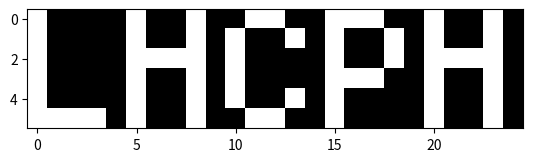

The script that saved this image:

input = "222022021222202222221222222022220201022222212202222202221222220202222222222222022222222022222222222212222122122222222220202222222222222211222220222212222222122222222222220222222122221212222222222212222212221222221202222222222222122222222022222222222202222222222222222221202222222222222200222220222222222022022222202222220222222122220201122222202212222212220222221212222222222222022222222222222222222202222022122222222221202222222222222221222221222202222022122202222222222222222122221212222222212222222202220222220222222222222222222222222222222222222212222222022222222220202222222222222210222220222212222222222212212222222222222222221200022222212222222202220222221222222222222222222222222022222222222202222222022222222221222222222220222211222221222222222122220222202222221222222222220212122222222222222222221222220212222222222222222222222222222222222222222222022222222222202222222220222212222222222202222022120202222222222222222022220221222222202212222212220222220222222212222222222222222022122222222212222122122222222220212222222222222200222222222202222222220212222222220222222222222202222222222212222202220222221222222222222222122222222122122222222222222022122222222221222222222222222221222222222222222122122222222222220222222122221200122222222222222222221222222222222212222222222222222022122222222222222022022222222221202222222221222200222220222222222022022202202222221222222122220200222222202222222222220222222212222212222222022222222222122222222212222022022222222220212222222221222222222222222222222122122202222222221222222222222221122222222222222212221222221202222202222222122222222222022222222202222022222222222220222222222221220202222222222212222022122222212222220222222022220211222222212222222202222122222202222222222222222222222222122222222202222222122222222222222222222220220202222222222222222022121202222222221222222122222211122222212212222222222122222211222202222222122022222022022222222202222222122222222220202222222222222220222221222222222122120202202222222222222022222201222222222212222202222222220202222222222222022222222122222222222202222122222222222221222222222222222210222220222212222222121212222222220222222022222221022222222202222202222022222220222222222222022022222222222222222202220122222222222220212222222220222201222222222022222222220202202222220222222222221210022222212202222202220122221221222222222222122222222022022222222212220222122222222220222222222220221220222220222202222022220212202222220222222022220210022222222222222212220222222201222202222222222221222022122222222202220122122222222221202222222221222221222220222012222022221202212222221222222022221212222212202202222202220222221221222202222222222020222022222222222222220122222222222221212222222212222222222222222000222222220222222222221222222122222220222212222222222202221122222202222222222222122122222222122222222202220122122222222221202222222211211212222222222002222222221202222222221222222122220200022212222222222202221222221222222222222222022020222222022222222202221022222222222221202222222212211210222222222102222222222211212222220222222222222212022222222222222222222122221001222212222222121120222122122222222202222022122222222221222222222221222221222222222002222122020200212222222222222022221201022212222202222222220122222210222202222222020221222222222222222212222122022222222220202222222202221211222222222202222022021210222222220222222222222202222212222212222202220022222200222222222222221122222222022222222212222222222222222220212222222221222220222222222020222222222212202222222222222022220210122212212202222222221122221202222202222222121121222222022222222222220122222222222221210222222211211222222220222210222022220221222222222222222222220201022202222202222202222222221220222212222222022222222022122222222212222222122222222222211222222011220202222222222201222122121211202222222222222122220210222212222222202222220122222122222212222222222221222222022222222202200022022202022222221222222020221210222222222202222022122202212222221222222022220201222222212212212202222122222210202202222222221101222222122222022202211222222222122222201222222202201201222222222110222222020212202222222222022022221201122202212222222212220022220210202202222222221212222122222222022222221222122212012220222222222212222212222221222001222022120202212222222222122022221220022222202202202202221122222010202212222222122002222022022222222222211122122222002220211222222120222212222220222210222122220211102222220222022022222220122222212202212202222122222221222202222222220220222122022222222212211122122212112221221222222022200200222220222221222022022212022222222222122120220221022012212222212202222022220021222022222222122012222022222222122212201022122212012222202222222112000212222221222002222222221210122222221222122120221212222222212202102202220122220001212112222222221210222122222222222212211122122202222222202222222010120212222222222022222022220202122222220222222020222201122012222212222212220222220112202022222222020221222122122222222202220222202202012222211222222220120202222220222122222022020212222222221222222022220200122212212202102212221022221001202212222222222001222122122222122222210022022202222220212222222121012220222222222222222022022212222222222222222120222222022212212222122212220022222122202222222222222021222022122222022202212022002202222220211222222212010221222222222112222222220212102222221222022122221201022202222222222222221022221102212222222222121212222122122222022200200222222222012222200222222112222210222220222022222222222211202222220222222021221221022212202222122222222122220112212222222222120110222122222202122200222122002212002222221222221002000201222220222211222022122211202222220222222221222211122002212202002212221222220212222022222222220211222122122212122201210222112222212222211222222121122202222222222201222122022200112222221222022122220221222102212202012212222022220200212112222222121012222222122222222201212222122202212222201222221001020202222221222000222022222201002222222222022222220220222202202202122202222222220021202122222222020021222222222202222220220122022212212222210222222202000211222221222120222022021221012222220222222121221201022102210202002212222122220210202202222222020102222022122222222202202222002222122221220222220002212212222222222212222022222221002222220222222122220210222202220202012222221222222111212122212222121210222222022202222200202122012222002222222222221001210210222220222112222022121220212222220222222120220222222212221122022202221222220022202022212222121120222222022222022202202022002222212222212222221201200212222222222110222022022210222222222222022222220201222222211202222202221022221212202022212220022011222122222222222200211222202222022220210222222112200211222221222211222222222201212222220222222121222200222102211022222222222022220112212002202221220001222022222202022211221122012222112222212222220111010222222220222201222022220210002222220222222020220211022122200212202202221222220201222212202221222010222222022212222220220022122222022220212222220222010220022220222021222022021200102222221222122121221212222000211022022212220222222102222102222220121122222122222222022220201222112202202220222222220112110201222221022211222222120201122222221222222022221220022000222202012212221222220101222022222220121202222122022222022212221022002212102222201222221111010220022222222220222122222222022222220222022121222222222010200012122212222222222211212122202221120122222222122202022210201122222212012222211222222102201200022220122120222222022220022222220222122120220221022012200102002222221122222020212212222220121021222022022222022210210122012212122220201222220222121200122200022220222122120210002222221222122121220212122002221202222202220122221202202002202222120202222102222222022211201222222222002222202222221110110201122210222110222022222211112222220222022120221212022012221022212212221122220221212212222222220211222222122202122222220022112202022220221222210111012210022012122210222022221221212222220222122220222210122012212122212212222112221011222002212222020010222022122212122221202122202222022221200222201021210202122112122110222022121200212122220222012220220220222022200212222222221022222012212212222222222200222202022212222222202122112202012221221222202112101200022101222210222022021202012022221222102022222221022210210212012202220122220112202122222222121000222002122222122222210122212222022222200222200001220210122002022220222122120200022222220222222122222222122121212102222222220112221201212122202221220121222112122222222211222022212222212220200222210022020221122200022002222222221211002022002222222220220221022121200002122212221112221111222002202222021222222222222221022211222222002222022221222222210012021202222210222020222022122211112222112222102121220211222210212012112202221202221020212012102220021011222112122020122220212022002222222221210222202111101210122220222120222022121222112122110222112221220212122020210102202212220212220110202212102222022010222122122020122221210122222202212220201222201201010202202010222220222122022202202022022222012022221221022120220222022222221022220022212012022220220210222202222002222200202122112222112220200222211011000201022120122021222022220210002022020222022122220212122122210002102212222022221120202002022220022202222102022100122222221122022222022221211222202102011201112222022220222222020212022022221222102222220201222202202212222222220022222221202012102222222020222002122111122211222122112202112220221222202100200222012020222022222022022202212122120222212121222210222021222102102222220102220102212222022220221022222022122012022221210122212202002221220222220220220221012220222120200122221220112222101222212020220201122120222102102222221122221021212002222221220012222022222222222210221222212212120221220222210222101202102102022201220122122222012222221222212221222210122210200212202212222102221002202202012220020020222102222011022200211022022222200220211222222210121220212001122000210122222200212222210222012022222201022110200012202222220012220212202122102221222121222212222202122220220022112212101220201222200211000211222210012111200222222222222022122222212021222210122120200022212222221122222121202012212221221120222122122002222200201222202222122221221222212012112200022211212200202022222200222022221222202022202220022221201022002212020022221102202212022220020212222012222212122221201122102202221221220222202110100222012210222222202222220220102122112222202221212221022112211202022202120022220210212222212221122010222102122110122211210022102222201220211222221211200201002120022220202122122211202022021222222122220201222002202222022202020212220000212222120222222122222212222120222211201222112212210222222222212001120210212011112211200222221200202122200222122122220222122100200012122202220102222021222122100220020211222102222111022202200122022202002220201222110020101210102022202022212222121222012122210222202020202211122020221012122202222012201111222222200221020101222212222112122202221122111212021220221222010221112211112012022011200022022221012022200022122122201221222022221222002212221102201220202022022220022122222202022210222200202222200202120221211222010221011221122000202100201222120221202122101122222122220211022111202002002222122112220210212022002222021022222102022110022202221222020222202221121222012111212200212202202020202222120211022022201022222020222212022222210002012222021102220122202022202221020220222112222000022221221222020202221221101222220110110220012101022102221022222220012122222122002222211220122121210212102220222212202000202112020220022221222102022012122222221122000212210222212222202112010201122010202120221022220202002122202022002120200222022001211012222211220212200101212102120222020210222112222210122222201222000212111221211222201020201200111020102001220222021222102222222222112121222212222200212222012210120202222020202102000220122011222022022001022221222122011212001222011222022002022211022011012121220022221220012122000122022221220211022201222112022212020202220002202022012221221202212202112011222211200122002222201221200222101021112202000101012022210022122210112022210021112220220112022220200112012202021022212002212202210222222012202122022021222211220122010202020221222222101112000200121100122221220122121222012222120021122220200012122022212122212212020222222002222122122221220111212212212100122220202222211202221221002222021121221211222122002102200022020220202022021022022221220020122122221012102202222002221121202222111221021102222202012002222211212020022212200221011222201112120222121112012210201222120220122122020121102220202202122121222202112222021022201112202102201222120200222102102102222201210221022212112222121201102001201212100120002212202122121210012222110021122121212020022002221122222220122102202120202102000222020111212022012112122221212121202212000222110220120221011201021002112100210102221201002222020220122221212202022110212012122221121202201211211012011222220220222202112011022202221120002202222221100200102011002220122210012222222122222210222122222222222122220111122221202222002222222212201102210002002220022211212022222210222212210222000212020220000212110200212210101021002011210112222221022122120221022021210201222200210112212202220212211020200202021220021221212212102000122221211221202202100221222211011120200212120101012102210022022201012122112022102220220100122022201222011201021122220101222102001220220100212202102011122212211021200222211220211220012012012200122012102101210222022201022122112022202220121112122022212210012000120212220022221012200121022010220102022112222201222021001222011220001211222100021210110001102110210122221222102022211220212220202221222011221021020002021122221101212122222121222111222002202211022202200120111202100220211220122122110220010101222210210102001220202222120222002120001011022101011102201012221012221101212111012122020102212122102200122211212120120202121220011210011021122201122121122001212122212221122222012120012121100020222210222201220220121212200011211000202222120110201202022020022220202121022212002222121222211000111210120010222100220012200212012022020002202221210120022220021122011220022202200021222120222020022000220222102122022210222222222202211021101210021000110211210201212201212012222201002022221010102220201201022110001120110102221202221012211211101022021011201102112202122200201222100222211220021210200021021210211001002022220222111221022222012100122022002210022021102122200120221012221202200012202021120000201102202221122221210220211202210220212220010121122222022101002211202222102222122222102020002022021120202002120002112220022102221010212110020221222012200222222110222220222022210222021022112210122222211201021220012002220012210210010021020200102221010101212120102122010120021022210002202220000022122010210102122022122202221221211202021222202200221111120221102221102200202222110210210121020000122221111100122020012202000120021002212121210001210022122202221002002122122211212222122222002121022220022211211221222112002010222222221202021121202102022022011122102001012120011101120002212100222201211022022210212122202110022210211100210222001122122200012002021200002122222212102201020012121111102212200001002111021020020210100121210210100110022110201100101000001010211212201002020220022021222201222101110022122011101110020101"

def countNum(dic, num) :
    counter = 0
    
    for k, v in dic.items() :
        counter += v.count(num)

    return counter


width = 25
height = 6

layers = {}

for k in range(0, 200) :
    image = {}
    t = (k * (width * height))

    if (t + (width * height) > len(input)) :
        break

    tempInput = input[t:]
    tempInput = tempInput[:(width * height)]

    for i in range(0,height) :
        for j in range(0,width) :
            if i in image :
                image[i] += tempInput[i * width + j]
            else :
                image[i] = tempInput[i * width + j]
    layers[k] = image

#print(layers)

##############################################
# part 1 stuff
###################################
# lowestLayer = layers[0]
# lowest = 200

# for k, v in layers.items() :
#     value = countNum(v, "0")
#     if value < lowest :
#         print("found lowest " + str(k))
#         lowestLayer = layers[k]
#         lowest = value

# print(lowestLayer)

# OneCounter = countNum(lowestLayer, "1")
# TwoCounter = countNum(lowestLayer, "2")

# print("{} * {} = {}".format(OneCounter, TwoCounter, OneCounter * TwoCounter))

############################################
# part 2 stuff
############################################

newImage = [[-1 for i in range(width)] for j in range(height)] ## create 25 * 6 2d array

for k, v in layers.items() :
    for i in range(0,height) :        
        row = v[i]        
        for j in range(0,width) :
            if newImage[i][j] == int('-1') and row[j] != '2' : # if the item in the 2d array is still empty and the current item is not == '2' == transparent
                newImage[i][j] = int(row[j])
            

print(newImage)

import matplotlib.pyplot as plt
import numpy as np   

plt.imshow(newImage, cmap="gray")
plt.show()